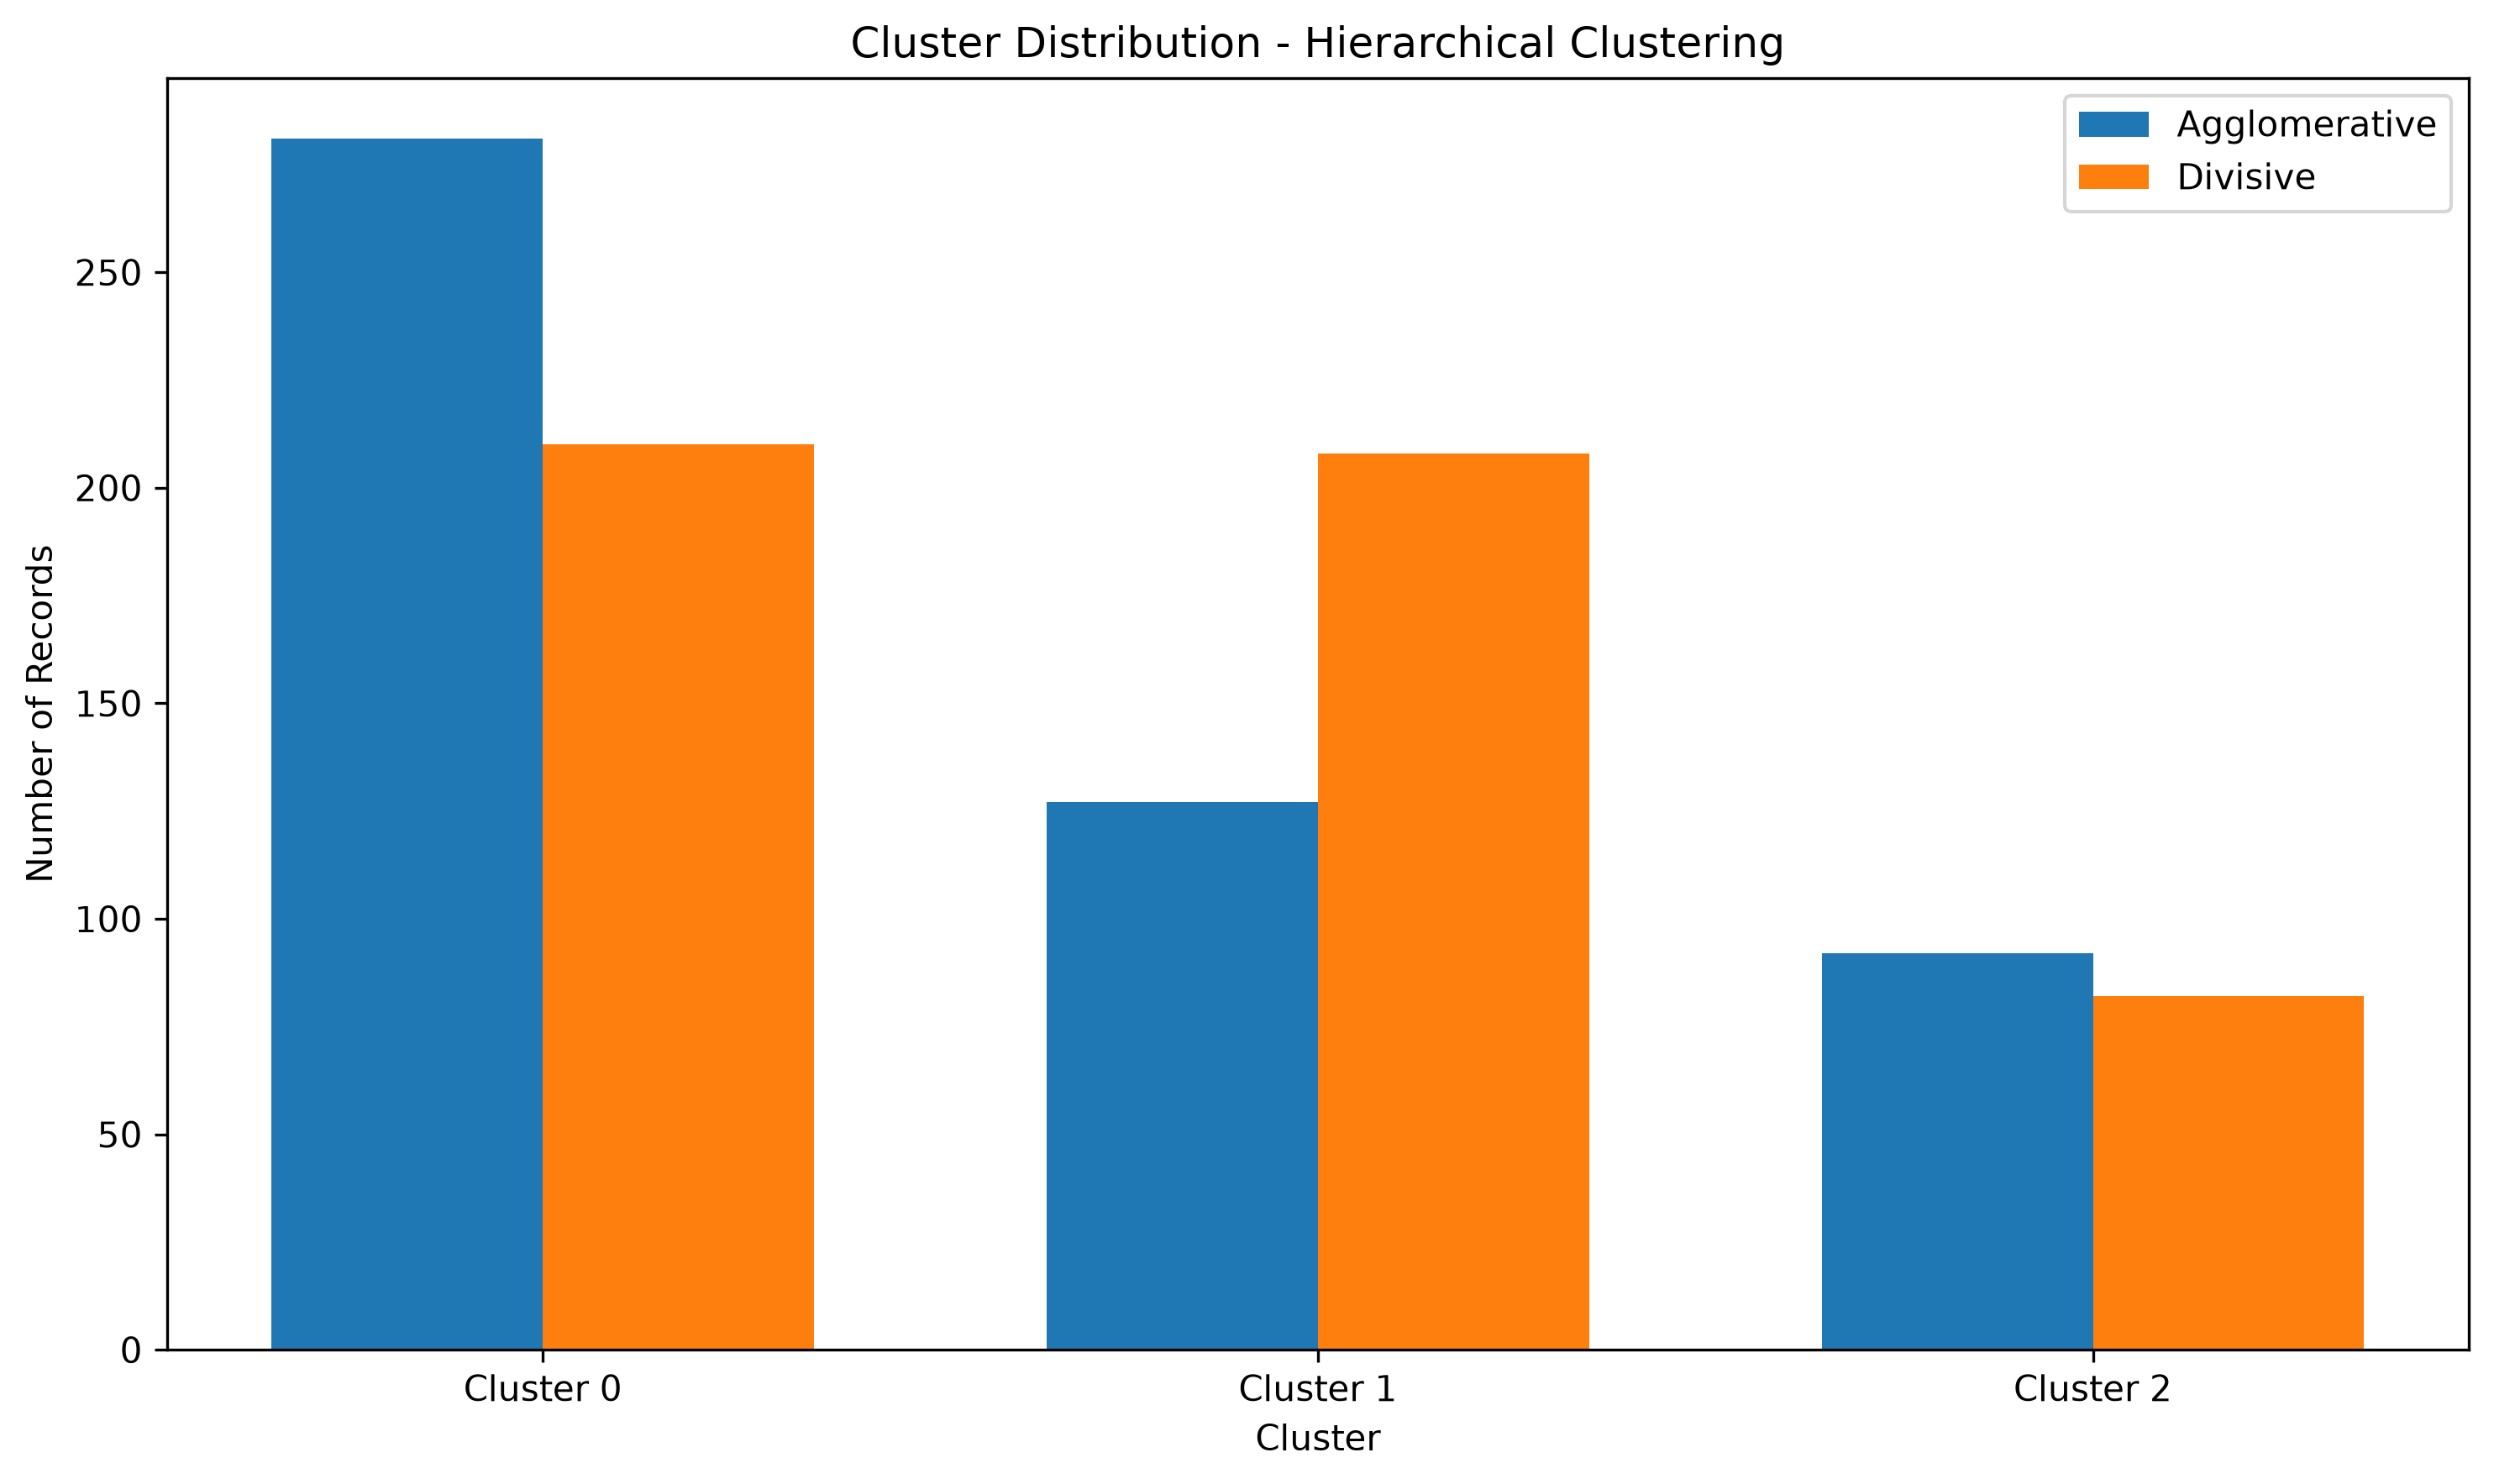

Data behind this chart, as committed beside it:
Method, Cluster, Number_of_Records
Agglomerative, 0, 281
Agglomerative, 1, 127
Agglomerative, 2, 92
Divisive, 0, 210
Divisive, 1, 208
Divisive, 2, 82
